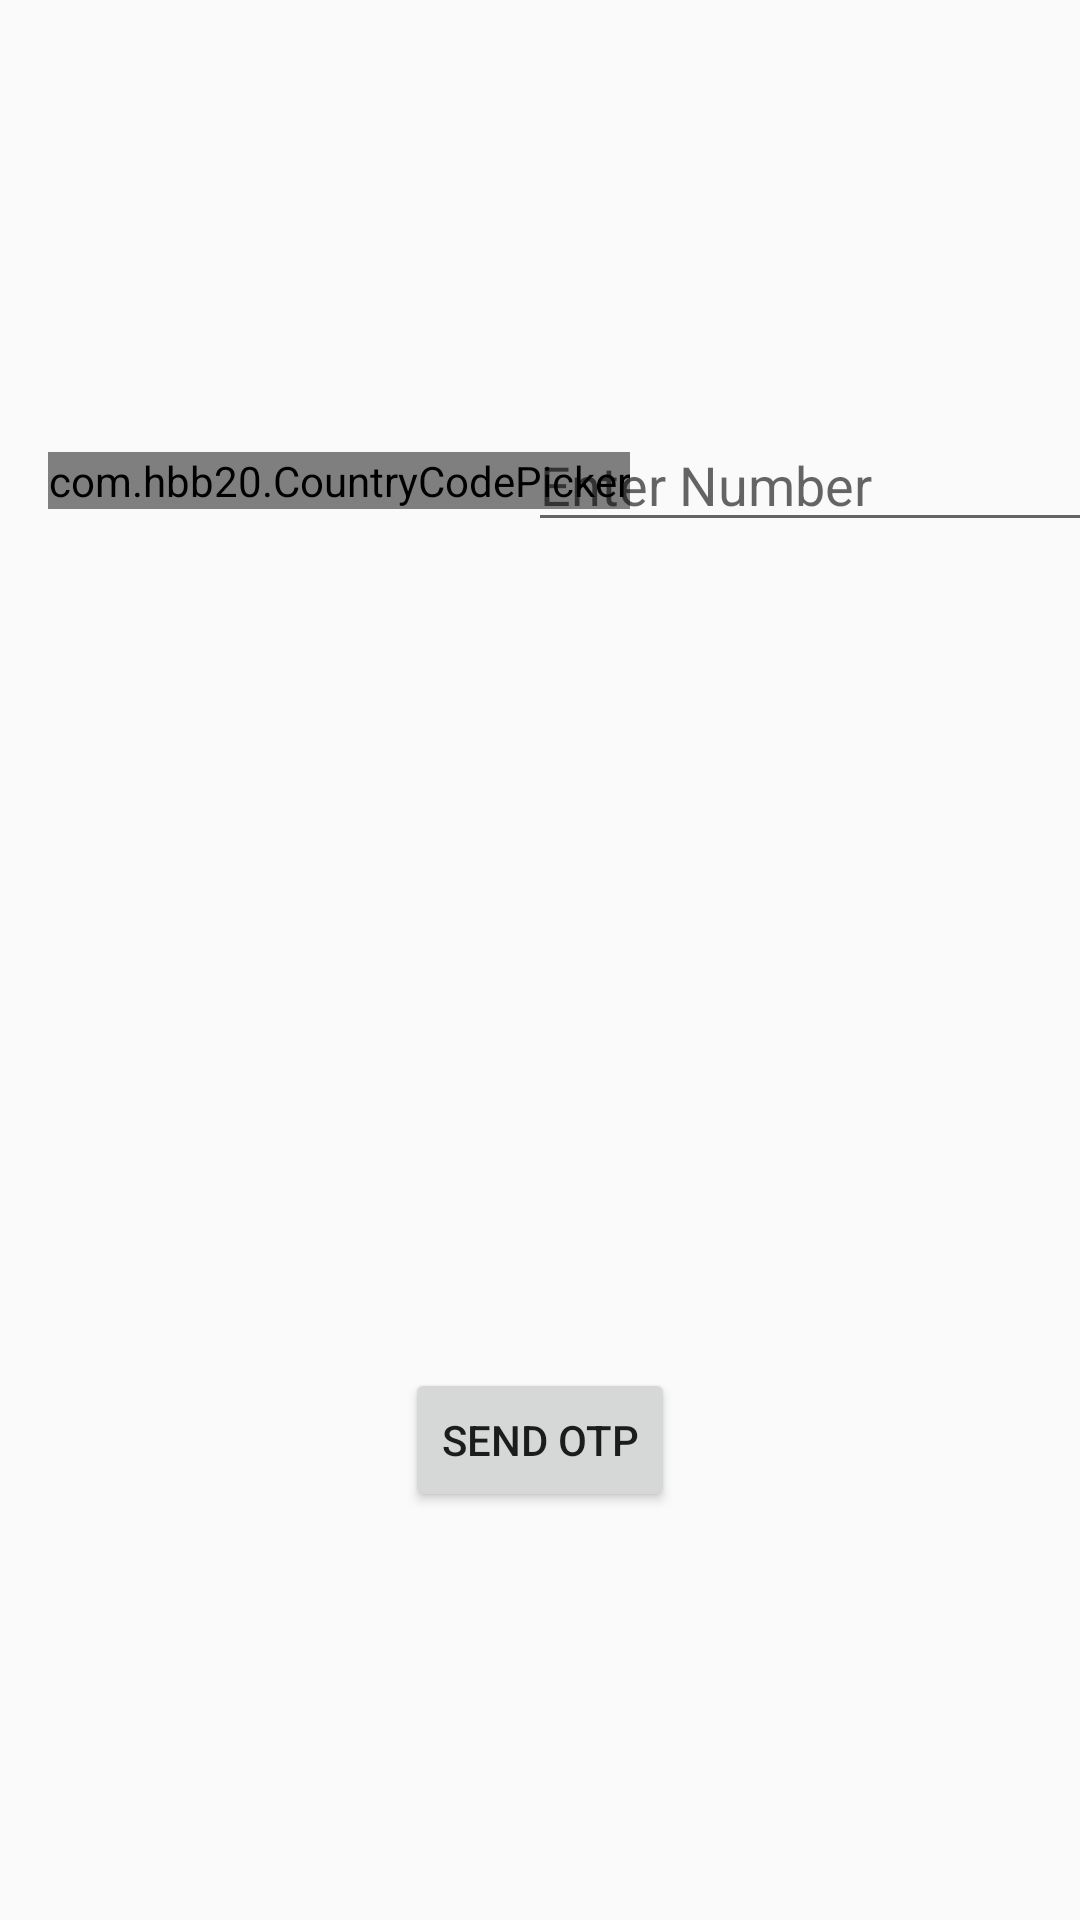

The Android layout XML behind this screen, and the referenced resources:
<!-- AndroidManifest.xml: application theme AppTheme -->
<!-- res/layout/activity_phone_number_sign_in.xml -->
<?xml version="1.0" encoding="utf-8"?>
<androidx.constraintlayout.widget.ConstraintLayout xmlns:android="http://schemas.android.com/apk/res/android"
    xmlns:app="http://schemas.android.com/apk/res-auto"
    xmlns:tools="http://schemas.android.com/tools"
    android:layout_width="match_parent"
    android:layout_height="match_parent"
    tools:context=".activities.PhoneNumberSignInActivity">

    <com.hbb20.CountryCodePicker
        android:id="@+id/country_code_picker"
        android:layout_width="wrap_content"
        android:layout_height="wrap_content"
        android:layout_marginStart="16dp"
        app:layout_constraintBottom_toTopOf="@+id/guideline"
        app:layout_constraintStart_toStartOf="parent"
        app:layout_constraintTop_toTopOf="parent" />

    <EditText
        android:id="@+id/enter_number_editText"
        android:layout_width="wrap_content"
        android:layout_height="wrap_content"
        android:layout_marginStart="8dp"
        android:layout_marginEnd="16dp"
        android:ems="10"
        android:hint="Enter Number"
        android:inputType="number"
        app:layout_constraintBottom_toTopOf="@+id/guideline"
        app:layout_constraintEnd_toEndOf="parent"
        app:layout_constraintStart_toEndOf="@+id/country_code_picker"
        app:layout_constraintTop_toTopOf="parent" />

    <Button
        android:id="@+id/send_otp_button"
        android:layout_width="wrap_content"
        android:layout_height="wrap_content"
        android:text="Send OTP"
        app:layout_constraintBottom_toBottomOf="parent"
        app:layout_constraintEnd_toEndOf="parent"
        app:layout_constraintStart_toStartOf="parent"
        app:layout_constraintTop_toTopOf="@+id/guideline" />

    <EditText
        android:id="@+id/enter_otp_editText"
        android:layout_width="wrap_content"
        android:layout_height="wrap_content"
        android:ems="10"
        android:inputType="number"
        android:hint="Enter OTP"
        android:visibility="gone"
        app:layout_constraintBottom_toTopOf="@+id/guideline"
        app:layout_constraintEnd_toEndOf="parent"
        app:layout_constraintStart_toStartOf="parent"
        app:layout_constraintTop_toTopOf="parent" />

    <Button
        android:id="@+id/verify_otp_button"
        android:layout_width="wrap_content"
        android:layout_height="wrap_content"
        android:text="Verify CODE"
        android:visibility="gone"
        app:layout_constraintEnd_toEndOf="parent"
        app:layout_constraintStart_toStartOf="parent"
        app:layout_constraintTop_toTopOf="@+id/guideline" />

    <TextView
        android:id="@+id/resend_otp_textView"
        android:layout_width="wrap_content"
        android:layout_height="wrap_content"
        android:text="Resend OTP"
        android:textAlignment="center"
        android:textAllCaps="false"
        android:textColor="#000000"
        android:textSize="14sp"
        android:visibility="gone"
        app:layout_constraintBottom_toBottomOf="parent"
        app:layout_constraintEnd_toEndOf="parent"
        app:layout_constraintStart_toStartOf="parent"
        app:layout_constraintTop_toTopOf="@+id/guideline" />

    <androidx.constraintlayout.widget.Guideline
        android:id="@+id/guideline"
        android:layout_width="wrap_content"
        android:layout_height="wrap_content"
        android:orientation="horizontal"
        app:layout_constraintGuide_percent="0.5" />

</androidx.constraintlayout.widget.ConstraintLayout>
<!-- resources referenced by this layout -->
<resources>
  <style name="AppTheme" parent="Theme.AppCompat.Light.NoActionBar">
          
          <item name="colorPrimary">@color/colorPrimary</item>
          <item name="colorPrimaryDark">@color/colorPrimaryDark</item>
          <item name="colorAccent">@color/colorAccent</item>
      </style>
  <color name="colorPrimary">#3F51B5</color>
  <color name="colorPrimaryDark">#303F9F</color>
  <color name="colorAccent">#FF4081</color>
</resources>
